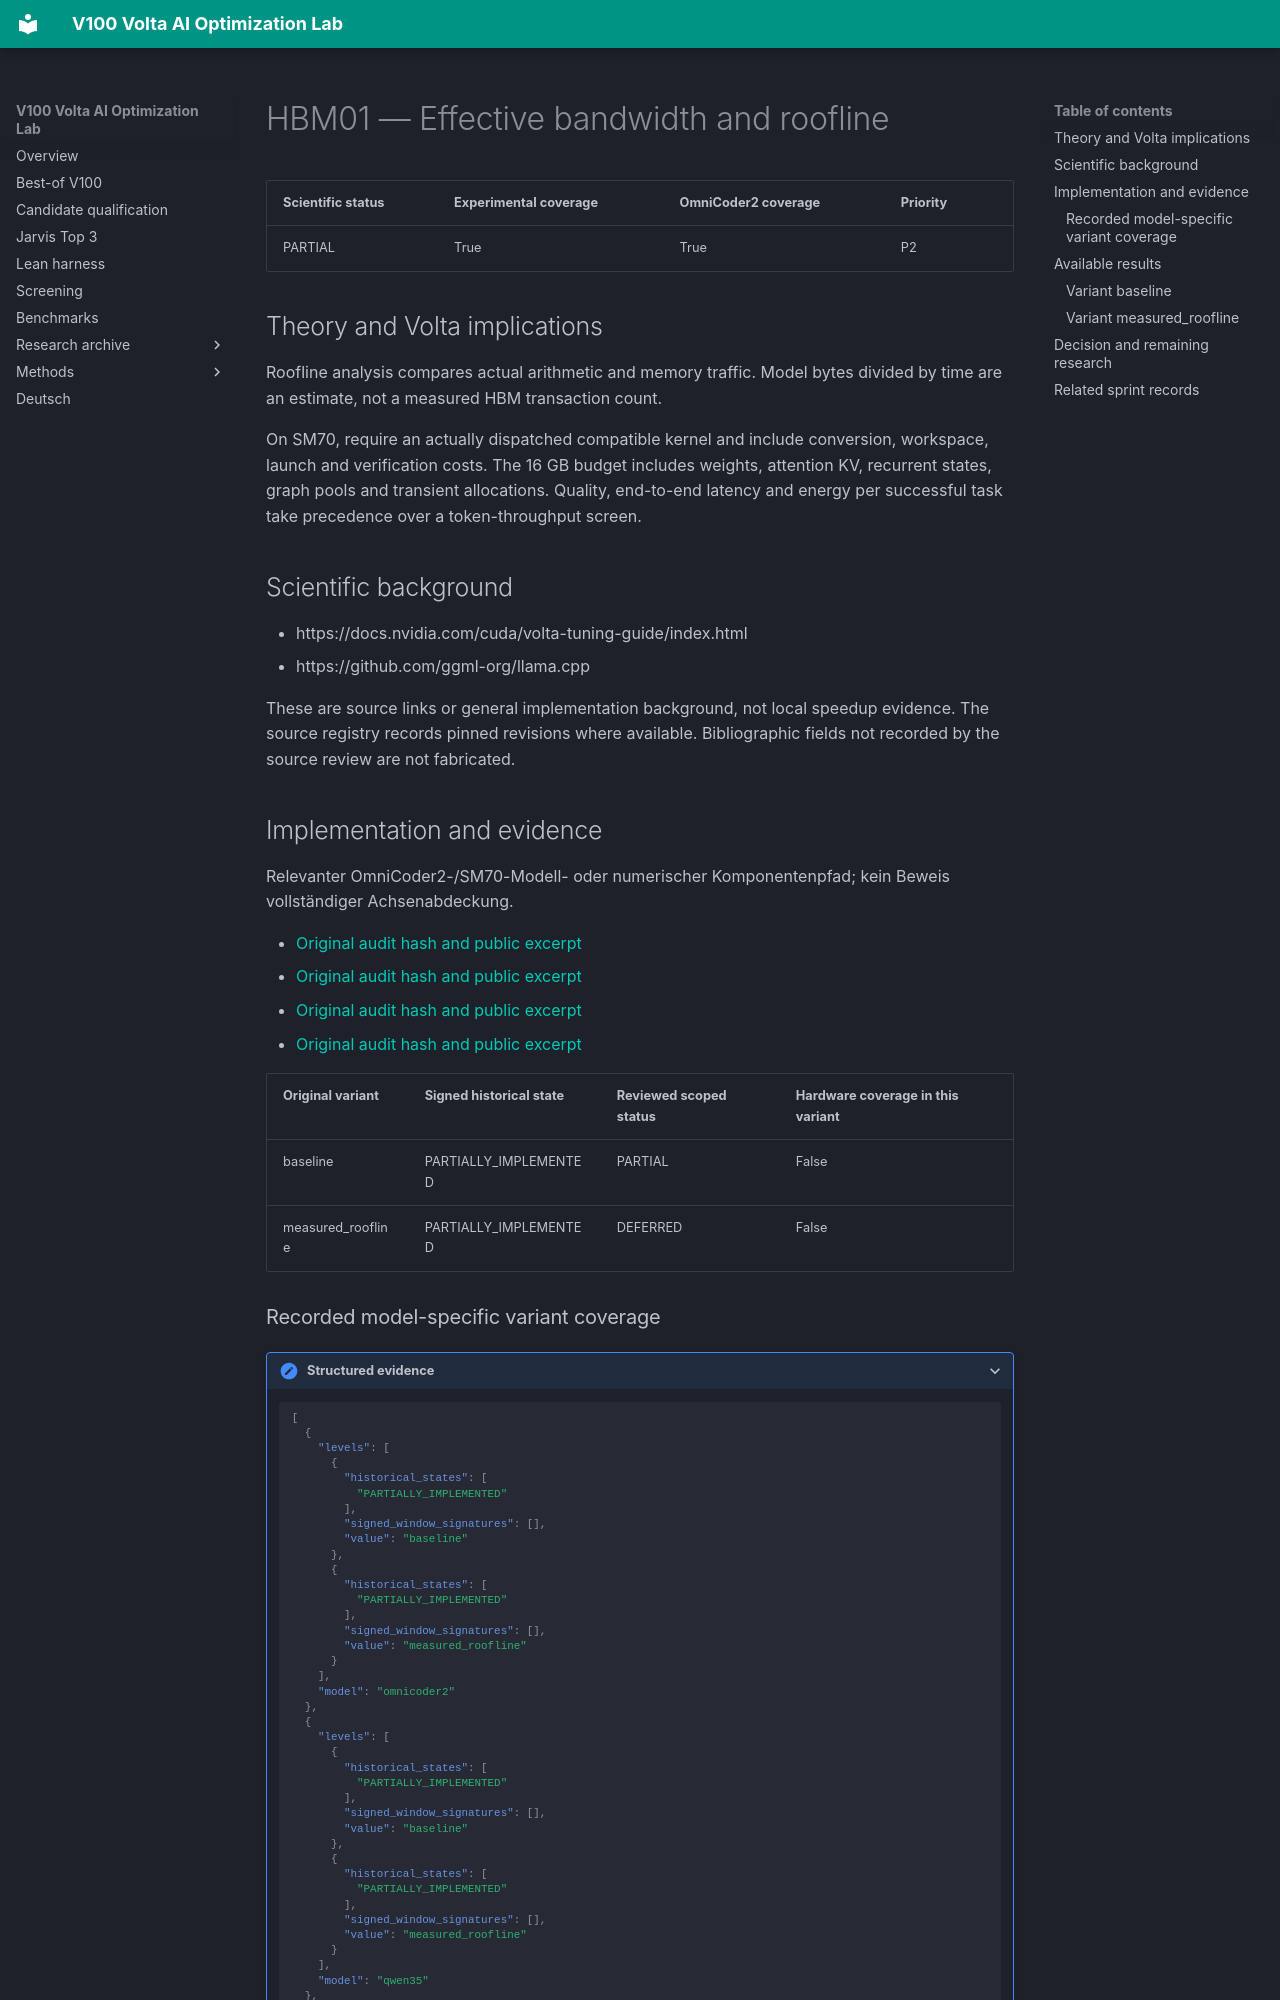

repository: Maxxxel/v100-volta-ai-optimization-lab · page: factors/HBM01/index.html · generator: mkdocs

# HBM01 — Effective bandwidth and roofline

| Scientific status | Experimental coverage | OmniCoder2 coverage | Priority |
|---|---|---|---|
| PARTIAL | True | True | P2 |


## Theory and Volta implications

Roofline analysis compares actual arithmetic and memory traffic. Model bytes divided by time are an estimate, not a measured HBM transaction count.

On SM70, require an actually dispatched compatible kernel and include conversion, workspace, launch and verification costs. The 16 GB budget includes weights, attention KV, recurrent states, graph pools and transient allocations. Quality, end-to-end latency and energy per successful task take precedence over a token-throughput screen.

## Scientific background

- https://docs.nvidia.com/cuda/volta-tuning-guide/index.html
- https://github.com/ggml-org/llama.cpp

These are source links or general implementation background, not local speedup evidence. The source registry records pinned revisions where available. Bibliographic fields not recorded by the source review are not fabricated.

## Implementation and evidence

Relevanter OmniCoder2-/SM70-Modell- oder numerischer Komponentenpfad; kein Beweis vollständiger Achsenabdeckung.

- [Original audit hash and public excerpt](../audits/audit-c915993a806f0b95c0f6.md)
- [Original audit hash and public excerpt](../audits/audit-d7fc97756655a4112227.md)
- [Original audit hash and public excerpt](../audits/audit-e2e30ac7c1edebb0842f.md)
- [Original audit hash and public excerpt](../audits/audit-fe73faa6d74ccb07bdc1.md)

| Original variant | Signed historical state | Reviewed scoped status | Hardware coverage in this variant |
|---|---|---|---|
| baseline | PARTIALLY_IMPLEMENTED | PARTIAL | False |
| measured_roofline | PARTIALLY_IMPLEMENTED | DEFERRED | False |


### Recorded model-specific variant coverage

<details class="lab-evidence"><summary>Structured evidence</summary>

```json
[
  {
    "levels": [
      {
        "historical_states": [
          "PARTIALLY_IMPLEMENTED"
        ],
        "signed_window_signatures": [],
        "value": "baseline"
      },
      {
        "historical_states": [
          "PARTIALLY_IMPLEMENTED"
        ],
        "signed_window_signatures": [],
        "value": "measured_roofline"
      }
    ],
    "model": "omnicoder2"
  },
  {
    "levels": [
      {
        "historical_states": [
          "PARTIALLY_IMPLEMENTED"
        ],
        "signed_window_signatures": [],
        "value": "baseline"
      },
      {
        "historical_states": [
          "PARTIALLY_IMPLEMENTED"
        ],
        "signed_window_signatures": [],
        "value": "measured_roofline"
      }
    ],
    "model": "qwen35"
  },
  {
    "levels": [
      {
        "historical_states": [
          "PARTIALLY_IMPLEMENTED"
        ],
        "signed_window_signatures": [],
        "value": "baseline"
      },
      {
        "historical_states": [
          "PARTIALLY_IMPLEMENTED"
        ],
        "signed_window_signatures": [],
        "value": "measured_roofline"
      }
    ],
    "model": "qwen38"
  }
]
```

</details>

Historical states and window signatures are evidence links, not qualification of every model/variant.

## Available results

Values, baseline/candidate comparisons, model/engine identity and limits are in the linked audit excerpts and profile records. Missing measurements are **NOT MEASURED**. Existing native screens are not HumanEval, BFCL or full-agent qualifications.
